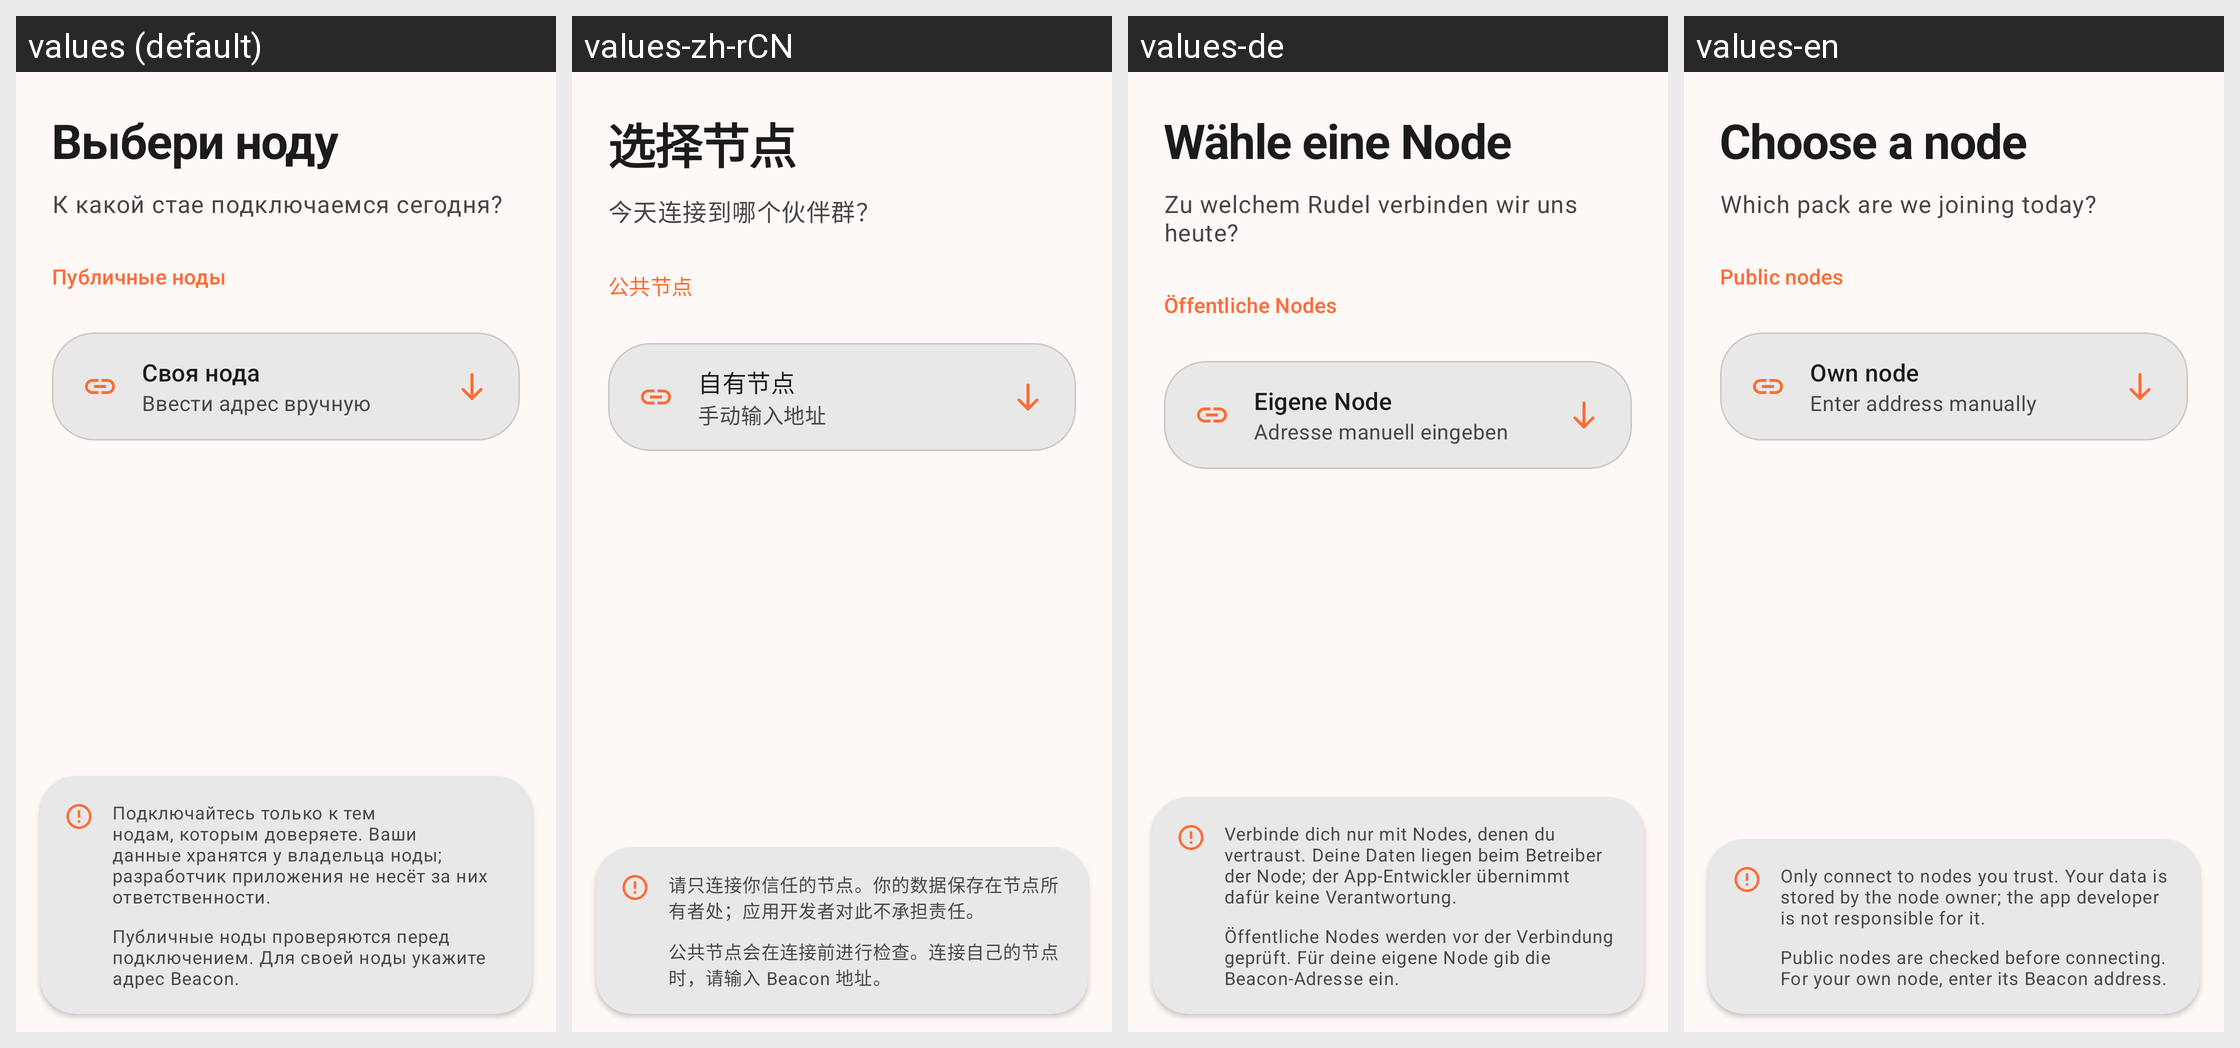

Here is an Android app screen in its default locale and in the app's own translations. Write out the translated-string differences for the strings that appear on this screen.
Android screen res/layout/activity_select_server.xml rendered under 4 locales, left to right: values (default), values-zh-rCN, values-de, values-en. Device: Nexus 5 (rendered at 1080×1920; each locale shown at half size, 540×960, under a caption strip naming it); theme Theme.BarkfluffClientAndroid.
Other locales in the repository, not shown: values-es.
Strings drawn on this screen, with the default value and each locale's value (text and hints the layout hard-codes, and strings that could not be matched under every locale, appear in the picture but are not listed):

server_title
  values: Выбери ноду
  values-zh-rCN: 选择节点
  values-de: Wähle eine Node
  values-en: Choose a node

server_subtitle
  values: К какой стае подключаемся сегодня?
  values-zh-rCN: 今天连接到哪个伙伴群？
  values-de: Zu welchem Rudel verbinden wir uns heute?
  values-en: Which pack are we joining today?

server_public_nodes_label
  values: Публичные ноды
  values-zh-rCN: 公共节点
  values-de: Öffentliche Nodes
  values-en: Public nodes

server_custom_row_title
  values: Своя нода
  values-zh-rCN: 自有节点
  values-de: Eigene Node
  values-en: Own node

server_custom_row_subtitle
  values: Ввести адрес вручную
  values-zh-rCN: 手动输入地址
  values-de: Adresse manuell eingeben
  values-en: Enter address manually

node_trust_warning
  values: Подключайтесь только к тем нодам, которым доверяете. Ваши данные хранятся у владельца ноды; разработчик приложения не несёт за них ответственности.
  values-zh-rCN: 请只连接你信任的节点。你的数据保存在节点所有者处；应用开发者对此不承担责任。
  values-de: Verbinde dich nur mit Nodes, denen du vertraust. Deine Daten liegen beim Betreiber der Node; der App-Entwickler übernimmt dafür keine Verantwortung.
  values-en: Only connect to nodes you trust. Your data is stored by the node owner; the app developer is not responsible for it.

server_help_hint
  values: Публичные ноды проверяются перед подключением. Для своей ноды укажите адрес Beacon.
  values-zh-rCN: 公共节点会在连接前进行检查。连接自己的节点时，请输入 Beacon 地址。
  values-de: Öffentliche Nodes werden vor der Verbindung geprüft. Für deine eigene Node gib die Beacon-Adresse ein.
  values-en: Public nodes are checked before connecting. For your own node, enter its Beacon address.
